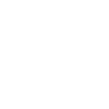
t = 0.00 s
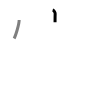
t = 1.50 s
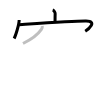
t = 3.25 s
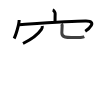
t = 4.75 s
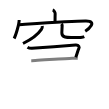
t = 6.50 s
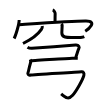
t = 8.00 s

The animated SVG that drew these frames (rendered in a browser with its animation timeline set to each time). Animation: 8 SMIL elements (animate=8); one cycle of 8.00 s.

<svg width="109px" height="109px" viewBox="0 0 px 109px" xmlns="http://www.w3.org/2000/svg" xmlns:xlink="http://www.w3.org/1999/xlink" xml:space="preserve" version="1.1"  baseProfile="full">
<path d="M52.68,10c1.24,0.36,2.5,2.62,2.47,3.65c-0.09,3.26-0.09,5.6-0.1,8.57" style="fill:none;stroke:black;stroke-width:3;opacity:0">
  <animate attributeType="CSS" attributeName="opacity" from="0" to="1" begin="0s" dur="1s" repeatCount="0" fill="freeze" />
</path>
<path d="M19.17,20.01c0,4.19-3.48,15.7-5.06,18.49" style="fill:none;stroke:black;stroke-width:3;opacity:0">
  <animate attributeType="CSS" attributeName="opacity" from="0" to="1" begin="1s" dur="1s" repeatCount="0" fill="freeze" />
</path>
<path d="M19.03,24.7c1.7-0.11,3.81-0.25,6.24-0.41c17.89-1.16,52.63-3.27,60.75-3.18c11.94,0.13,2.19,8.36-0.78,10.13" style="fill:none;stroke:black;stroke-width:3;opacity:0">
  <animate attributeType="CSS" attributeName="opacity" from="0" to="1" begin="2s" dur="1s" repeatCount="0" fill="freeze" />
</path>
<path d="M42.27,26c0.17,1.25-0.14,2.28-0.87,3.35c-3.25,4.8-9.34,9.64-18.4,14.15" style="fill:none;stroke:black;stroke-width:3;opacity:0">
  <animate attributeType="CSS" attributeName="opacity" from="0" to="1" begin="3s" dur="1s" repeatCount="0" fill="freeze" />
</path>
<path d="M61.34,23.87c0.44,0.47,0.81,1.02,0.81,1.74c0,1.91-0.31,5.25-0.31,7.43c0,5.1,6.34,4.52,11.52,4.52c5.46,0,10.15-0.66,10.91-1.03" style="fill:none;stroke:black;stroke-width:3;opacity:0">
  <animate attributeType="CSS" attributeName="opacity" from="0" to="1" begin="4s" dur="1s" repeatCount="0" fill="freeze" />
</path>
<path d="M27.52,47.18c1.34,0.89,2.62,1.2,4.39,1.12c1.77-0.07,40.1-2.98,43.64-3.27c3.54-0.3,4.05,2.19,3.28,3.57c-1.2,2.17-1.52,5.05-3.08,8.64" style="fill:none;stroke:black;stroke-width:3;opacity:0">
  <animate attributeType="CSS" attributeName="opacity" from="0" to="1" begin="5s" dur="1s" repeatCount="0" fill="freeze" />
</path>
<path d="M31.25,60.75c2.74,0,39.07-2.5,41.03-2.5c1.96,0,3.91,0,5.47,0" style="fill:none;stroke:black;stroke-width:3;opacity:0">
  <animate attributeType="CSS" attributeName="opacity" from="0" to="1" begin="6s" dur="1s" repeatCount="0" fill="freeze" />
</path>
<path d="M30.33,59.3c0.67,1.45,0.42,3.2-0.25,5.17c-0.77,2.23-1.71,7.66-2.09,8.35c-0.38,0.69,0.01,2.94,2.66,2.23c2-0.54,45.28-2.7,50.79-3.3c1.71-0.19,3,1.15,2.43,3.66C83,79.24,76.35,91.22,72.64,95.31c-3.78,4.17-6.39,3.19-11.47-1.49" style="fill:none;stroke:black;stroke-width:3;opacity:0">
  <animate attributeType="CSS" attributeName="opacity" from="0" to="1" begin="7s" dur="1s" repeatCount="0" fill="freeze" />
</path>
</svg>
